Labelled photos from "Batik", an image-classification folder in FaturRosek/repo-api. The possible labels are: Bangkalan, Pamekasan, Sampang, Sumenep.

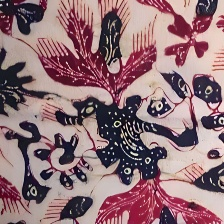
Label: Bangkalan

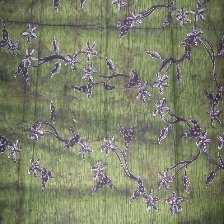
Label: Sampang

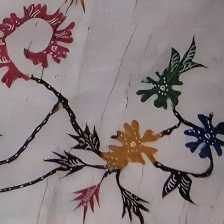
Label: Sumenep

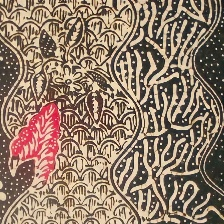
Label: Pamekasan

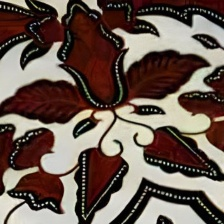
Label: Bangkalan

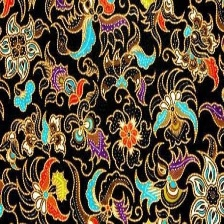
Label: Sampang
